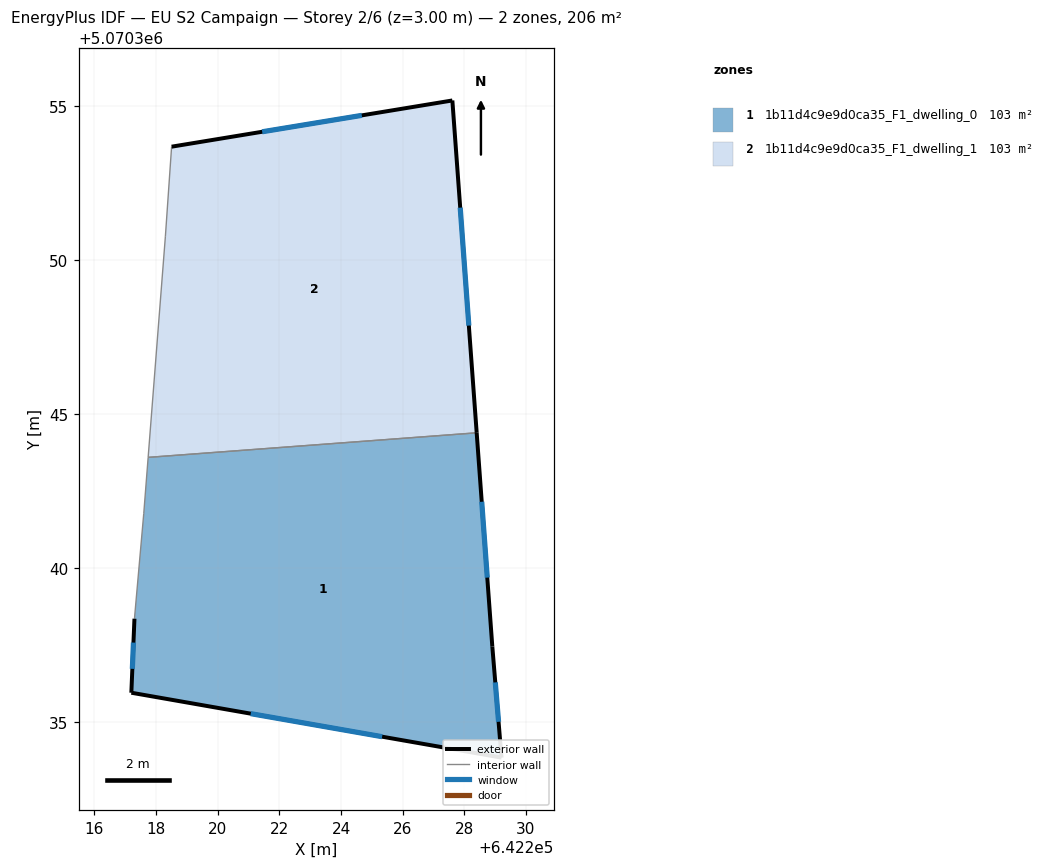
=== STOREY PLAN SPEC (per zone: floor XY polygon, exterior-wall plan segments, windows/doors) ===
zone 1: 1b11d4c9e9d0ca35_F1_dwelling_0  (103.0 m²)
  floor: (642229.21, 5070333.86) (642228.91, 5070337.46) (642228.40, 5070344.39) (642217.74, 5070343.60) (642217.60, 5070341.77) (642217.30, 5070338.36) (642217.20, 5070335.96)
  exterior wall: (642228.40, 5070344.39) – (642228.91, 5070337.46)  [7.0 m]
    window: (642228.56, 5070342.16) – (642228.74, 5070339.70)  [2.6 m²]
  exterior wall: (642228.91, 5070337.46) – (642229.21, 5070333.86)  [3.6 m]
    window: (642229.00, 5070336.30) – (642229.11, 5070335.02)  [1.4 m²]
  exterior wall: (642229.21, 5070333.86) – (642217.20, 5070335.96)  [12.2 m]
    window: (642225.33, 5070334.54) – (642221.07, 5070335.28)  [4.6 m²]
  exterior wall: (642217.20, 5070335.96) – (642217.30, 5070338.36)  [2.4 m]
    window: (642217.23, 5070336.74) – (642217.27, 5070337.59)  [0.9 m²]
  interior walls: 3
zone 2: 1b11d4c9e9d0ca35_F1_dwelling_1  (103.0 m²)
  floor: (642228.40, 5070344.39) (642227.61, 5070355.17) (642218.50, 5070353.67) (642218.30, 5070350.77) (642217.74, 5070343.60)
  exterior wall: (642227.61, 5070355.17) – (642228.40, 5070344.39)  [10.8 m]
    window: (642227.87, 5070351.70) – (642228.15, 5070347.87)  [4.1 m²]
  exterior wall: (642218.51, 5070353.67) – (642227.61, 5070355.17)  [9.2 m]
    window: (642221.44, 5070354.16) – (642224.67, 5070354.69)  [3.5 m²]
  interior walls: 3

=== DERIVED (storey summary) ===
Building: EU S2 Campaign
Storey: 2 of 6  (floor level z = 3.00 m)
Storey gross floor area: 206.0 m²
Zones on this storey: 2
  - 1b11d4c9e9d0ca35_F1_dwelling_0: floor 103.0 m²; exterior wall 25.2 m (75.5 m²); 4 window(s) 9.5 m²; WWR 12.6%
  - 1b11d4c9e9d0ca35_F1_dwelling_1: floor 103.0 m²; exterior wall 20.0 m (60.1 m²); 2 window(s) 7.6 m²; WWR 12.6%
Zone adjacency (shared interzone walls):
  - 1b11d4c9e9d0ca35_F1_dwelling_0 ↔ 1b11d4c9e9d0ca35_F1_dwelling_1